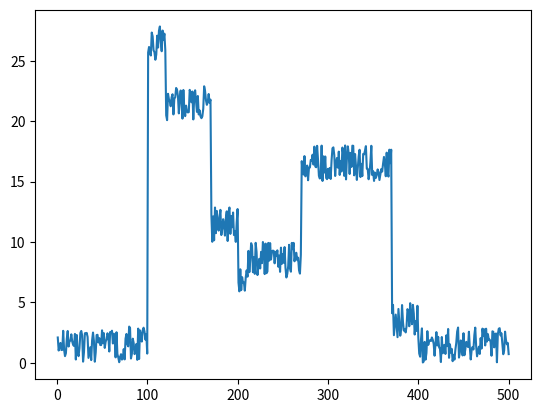

The matplotlib source for this figure:
# -*- coding: utf-8 -*-
"""
Spyder Editor

This temporary script file is located here:
/home/<user>/.spyder2/.temp.py
"""

import numpy as np
from scipy import stats
import matplotlib
from matplotlib import pyplot as plt

pointsToFit = 5
noiseAmp = 3

#### fake data ########
n = 500
x = np.arange(1,n+1)
y = np.random.rand(n,)
y = y*noiseAmp
z = [100,20,50,30,10,60,100,30,100]
z1 = [0,25,20,10,5,7,15,2,0]

data = []
for i in range(len(z)):
    for t in range(z[i]):
        data.append(z1[i])
        
data = np.array(data)        
y = data + y

############################

fitsToKeep_X =[]
fitsToKeep_Y =[]

for i in range(np.size(x)-pointsToFit):
    x1 = x[i:i+pointsToFit]
    y1 = y[i:i+pointsToFit]
    slope, intercept, r_value, p_value, std_err = stats.linregress(x1,y1)
    if slope < 1.1 and slope > -0.9 and std_err <0.2:
        fitsToKeep_X.append(x1)
        fitsToKeep_Y.append(y1)


fig1 = plt.plot(x,y)
#fig2 = plt.scatter(fitsToKeep_X,fitsToKeep_Y, c='r')